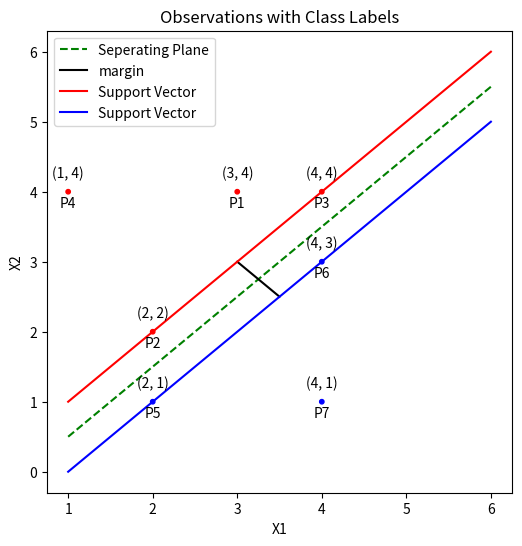

Python code for this plot:
import matplotlib.pyplot as plt
import numpy as np
from scipy.spatial import distance

# Data
X1 = [3, 2, 4, 1, 2, 4, 4]
X2 = [4, 2, 4, 4, 1, 3, 1]
labels = ['Red', 'Red', 'Red', 'Red', 'Blue', 'Blue', 'Blue']

# Create a scatter plot
plt.figure(figsize=(6, 6))
plt.scatter(X1, X2, c=labels, cmap='viridis', s=10, marker='o')

# Label points with their coordinates
num = 0
for i, txt in enumerate(labels):
    num+=1
    plt.annotate(f'({X1[i]}, {X2[i]})', (X1[i], X2[i]), textcoords="offset points", xytext=(0, 10), ha='center')
    plt.annotate(f'P{num}', (X1[i], X2[i]), textcoords="offset points", xytext=(0, -11), ha='center')

# Define the slope and intercept
slope = 1 
intercept = -0.5  

# Generate x values
x_values = np.linspace(1, 6, 500)
y_values = slope * x_values + intercept

# Plot the line
plt.plot(x_values, y_values, linestyle='--', color='green', label='Seperating Plane')

x_values_lines = np.linspace(1, 6, 500)
y_values_P2_P3 = x_values_lines 
y_values_P5_P6 = x_values_lines - 1 

#plotting margin
plt.plot((3,3.5),(3,2.5), linestyle='solid', color='black', label='margin')

print(x_values[:10])
print(y_values_P2_P3[:10])
print(y_values_P5_P6[:10])

# Plot lines from P6 to P4 and P2 to P4
plt.plot(x_values_lines, y_values_P2_P3, linestyle='-', color='red', label='Support Vector')
plt.plot(x_values_lines, y_values_P5_P6, linestyle='-', color='blue', label='Support Vector')

# Set axis labels and title
plt.xlabel('X1')
plt.ylabel('X2')
plt.title('Observations with Class Labels')
plt.legend() 

plt.grid(False)  
plt.show()